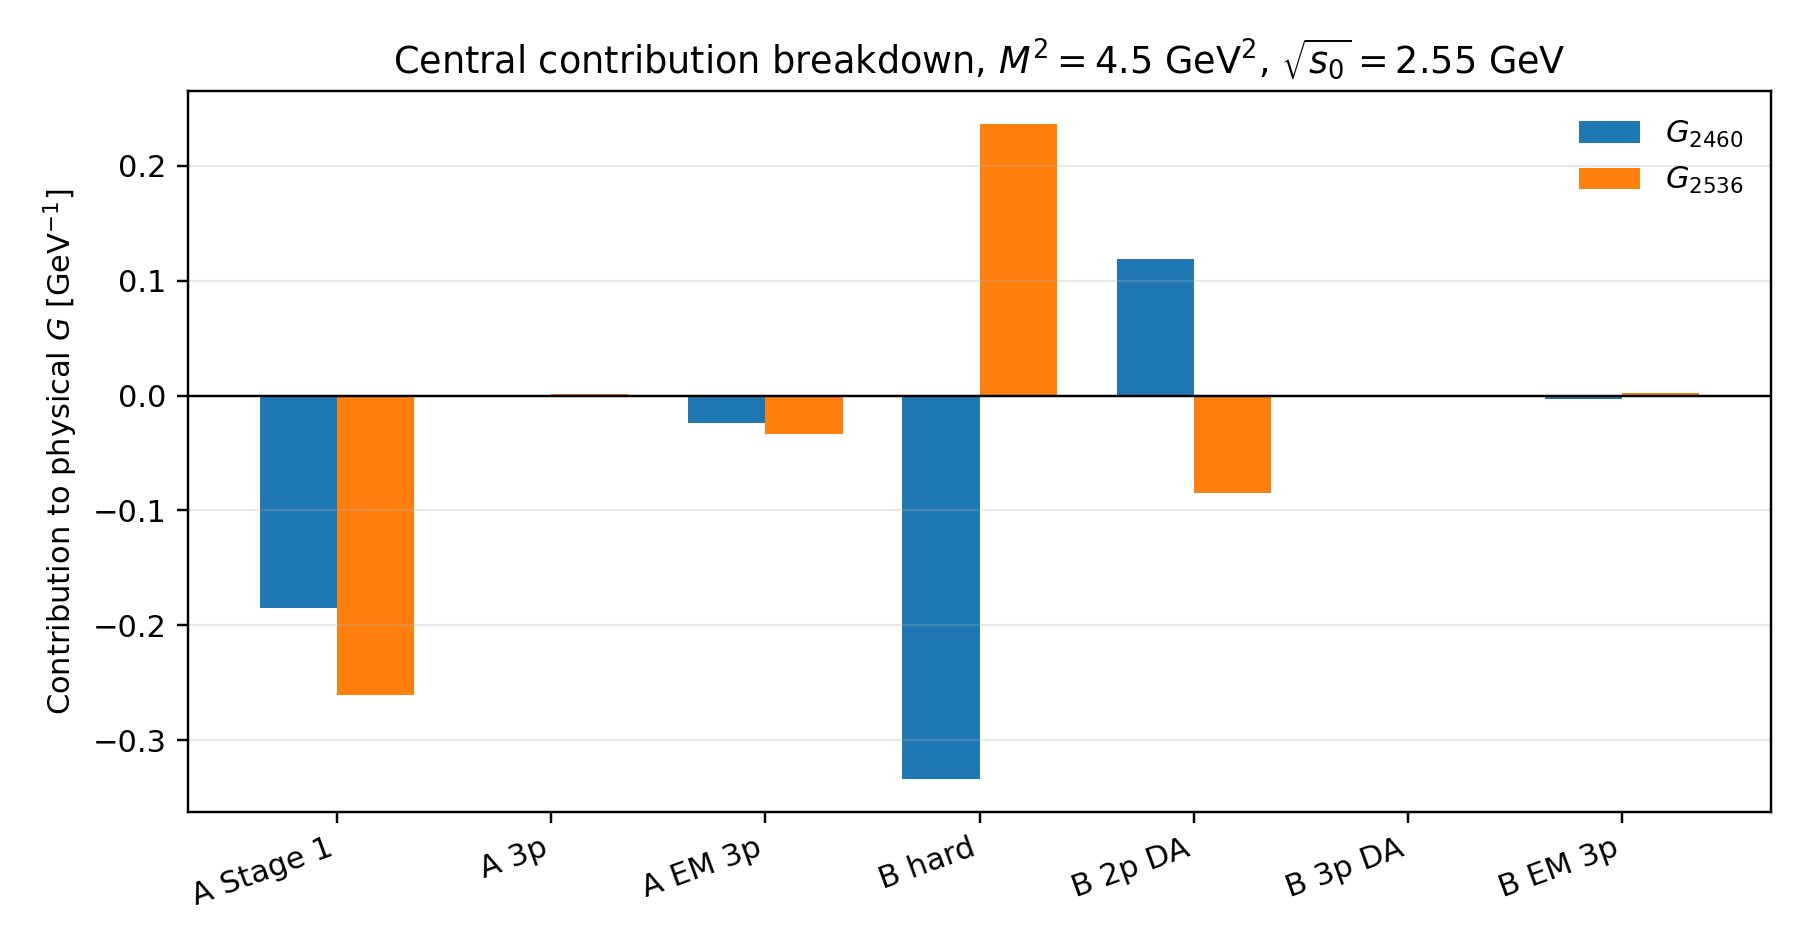

The table this chart was drawn from, first rows:
piece, raw_current_G, G2460_piece, G2536_piece
A Stage 1, -0.3198, -0.1848, -0.261
A 3p, 0.001388, 0.0008022, 0.001133
A EM 3p, -0.04074, -0.02354, -0.03325
B hard, -0.4092, -0.334, 0.2365
B 2p DA, 0.1461, 0.1192, -0.08441
B 3p DA, 0.0005356, 0.0004372, -0.0003095
B EM 3p, -0.003281, -0.002678, 0.001896
